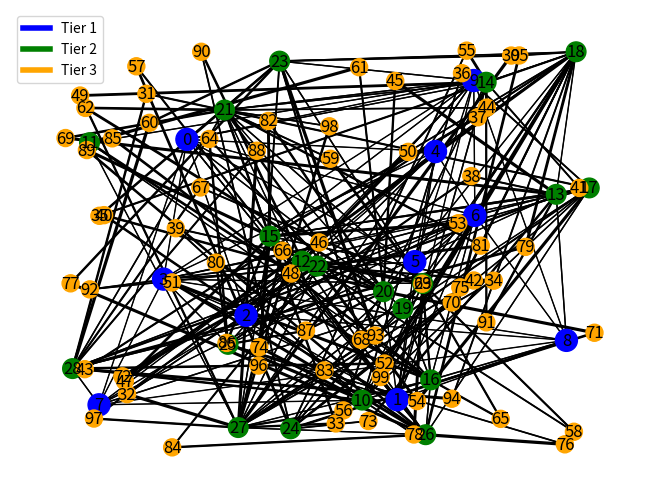

Recreate this plot in Python. (Note: this script raises an exception after producing the figure.)
import random
import networkx as nx
import matplotlib.pyplot as plt
from collections import deque, defaultdict
import heapq

# Définition des constantes
NUM_TIER1_NODES = 10
NUM_TIER2_NODES = 20
NUM_TIER3_NODES = 70
TOTAL_NODES = NUM_TIER1_NODES + NUM_TIER2_NODES + NUM_TIER3_NODES

class Network:
    def __init__(self):
        self.nodes = self.create_network()
        self.routing_tables = self.calculate_routing_tables()

    def create_network(self):
        # Création des nœuds
        nodes = [{'tier': 1, 'connections': []} for _ in range(NUM_TIER1_NODES)]
        nodes += [{'tier': 2, 'connections': []} for _ in range(NUM_TIER2_NODES)]
        nodes += [{'tier': 3, 'connections': []} for _ in range(NUM_TIER3_NODES)]

        # Création des liens pour le backbone (Tier 1)
        for i in range(NUM_TIER1_NODES):
            for j in range(i + 1, NUM_TIER1_NODES):
                if random.random() < 0.75:
                    weight = random.randint(5, 10)
                    nodes[i]['connections'].append((j, weight))
                    nodes[j]['connections'].append((i, weight))

        # Création des liens pour les opérateurs de niveau 2 (Tier 2)
        tier2_start = NUM_TIER1_NODES
        tier2_end = NUM_TIER1_NODES + NUM_TIER2_NODES
        for i in range(tier2_start, tier2_end):
            tier1_connections = random.sample(range(NUM_TIER1_NODES), random.randint(1, 2))
            for tier1_node in tier1_connections:
                weight = random.randint(10, 20)
                nodes[i]['connections'].append((tier1_node, weight))
                nodes[tier1_node]['connections'].append((i, weight))

            tier2_connections = random.sample(range(tier2_start, tier2_end), random.randint(2, 3))
            for tier2_node in tier2_connections:
                if tier2_node != i:
                    weight = random.randint(10, 20)
                    nodes[i]['connections'].append((tier2_node, weight))
                    nodes[tier2_node]['connections'].append((i, weight))

        # Création des liens pour les opérateurs de niveau 3 (Tier 3)
        tier3_start = NUM_TIER1_NODES + NUM_TIER2_NODES
        for i in range(tier3_start, TOTAL_NODES):
            tier2_connections = random.sample(range(tier2_start, tier2_end), 2)
            for tier2_node in tier2_connections:
                weight = random.randint(20, 50)
                nodes[i]['connections'].append((tier2_node, weight))
                nodes[tier2_node]['connections'].append((i, weight))

        return nodes

    def bfs(self, start_node):
        """
        Parcours en largeur (BFS) pour vérifier si tous les nœuds sont accessibles
        à partir du nœud de départ.
        """
        visited = set()
        queue = [(start_node, None)]  # (nœud, nœud parent)

        while queue:
            node, parent = queue.pop(0)
            if node not in visited:
                visited.add(node)
                for neighbor, weight in self.nodes[node]['connections']:
                    queue.append((neighbor, node))

        # Si tous les nœuds ont été visités, le réseau est connexe
        return len(visited) == len(self.nodes)

    def dijkstra(self, start_node):
        """
        Algorithme de Dijkstra pour calculer les plus courts chemins
        à partir d'un nœud source vers tous les autres nœuds.
        """
        distances = {node: float('inf') for node in range(len(self.nodes))}
        distances[start_node] = 0
        pq = [(0, start_node)]
        prev = {node: None for node in range(len(self.nodes))}

        while pq:
            current_dist, current_node = heapq.heappop(pq)

            if current_dist > distances[current_node]:
                continue

            for neighbor, weight in self.nodes[current_node]['connections']:
                distance = current_dist + weight
                if distance < distances[neighbor]:
                    distances[neighbor] = distance
                    prev[neighbor] = current_node
                    heapq.heappush(pq, (distance, neighbor))

        return prev, distances

    def calculate_routing_tables(self):
        """
        Calcule les tables de routage pour chaque nœud en utilisant l'algorithme de Dijkstra.
        """
        routing_tables = [{} for _ in range(len(self.nodes))]

        for node in range(len(self.nodes)):
            prev, distances = self.dijkstra(node)
            for dest in range(len(self.nodes)):
                if dest != node and distances[dest] != float('inf'):
                    next_hop = prev[dest]
                    routing_tables[node][dest] = next_hop

        return routing_tables

    def reconstruct_path(self, source, destination):
        """
        Reconstitue le chemin entre deux nœuds en utilisant les tables de routage.
        """
        path = [destination]
        current_node = destination
        while current_node != source:
            next_hop = self.routing_tables[source][current_node]
            path.append(next_hop)
            current_node = next_hop
        path.reverse()
        return path

class VisualNetwork(Network):
    def __init__(self):
        super().__init__()

    def visualize(self):
        G = nx.Graph()
        positions = {}

        for node_idx, node in enumerate(self.nodes):
            G.add_node(node_idx, size=250 if node['tier'] == 1 else 200 if node['tier'] == 2 else 150)
            positions[node_idx] = (random.random(), random.random())

            for neighbor, weight in node['connections']:
                G.add_edge(node_idx, neighbor, weight=weight)

        node_colors = ['blue' if self.nodes[node]['tier'] == 1 else 'green' if self.nodes[node]['tier'] == 2 else 'orange' for node in G.nodes()]
        node_sizes = [G.nodes[node]['size'] for node in G.nodes()]
        nx.draw(G, pos=positions, with_labels=True, node_color=node_colors, node_size=node_sizes)

        # Ajuster l'épaisseur des liens en fonction de la valeur
        edge_widths = [0.5 + 0.2 * (G[u][v]['weight'] - 5) / 5 for u, v in G.edges()]
        nx.draw_networkx_edges(G, pos=positions, width=edge_widths)

        plt.legend([plt.Line2D([0], [0], color='blue', lw=4), plt.Line2D([0], [0], color='green', lw=4), plt.Line2D([0], [0], color='orange', lw=4)],
                   ['Tier 1', 'Tier 2', 'Tier 3'], loc='upper left')

        plt.show()

    def select_nodes(self):
        while True:
            try:
                source_node = int(input("Enter the source node: "))
                if 0 <= source_node < len(self.nodes):
                    break
                else:
                    print("Source node out of range. Please enter a valid node.")
            except ValueError:
                print("Invalid input. Please enter an integer.")

        while True:
            try:
                dest_node = int(input("Enter the destination node: "))
                if 0 <= dest_node < len(self.nodes):
                    break
                else:
                    print("Destination node out of range. Please enter a valid node.")
            except ValueError:
                print("Invalid input. Please enter an integer.")

        return source_node, dest_node

    def visualize_path(self, path):
        G = nx.Graph()
        positions = {}

        for node_idx, node in enumerate(self.nodes):
            G.add_node(node_idx, size=250 if node['tier'] == 1 else 200 if node['tier'] == 2 else 150)
            positions[node_idx] = (random.random(), random.random())

            for neighbor, weight in node['connections']:
                G.add_edge(node_idx, neighbor, weight=weight)

        edges = [(path[i], path[i+1]) for i in range(len(path)-1)]
        node_colors = ['blue' if self.nodes[node]['tier'] == 1 else 'green' if self.nodes[node]['tier'] == 2 else 'orange' for node in G.nodes()]
        node_sizes = [G.nodes[node]['size'] for node in G.nodes()]
        nx.draw(G, pos=positions, with_labels=True, node_color=node_colors, node_size=node_sizes)

        # Ajuster l'épaisseur des liens en fonction de la valeur
        edge_widths = [0.5 + 0.2 * (G[u][v]['weight'] - 5) / 5 for u, v in G.edges()]
        nx.draw_networkx_edges(G, pos=positions, width=edge_widths)

        # Épaisseur du chemin sélectionné
        path_width = 3
        nx.draw_networkx_edges(G, pos=positions, edgelist=edges, edge_color='r', width=path_width)

        plt.legend([plt.Line2D([0], [0], color='blue', lw=4), plt.Line2D([0], [0], color='green', lw=4), plt.Line2D([0], [0], color='orange', lw=4)],
                   ['Tier 1', 'Tier 2', 'Tier 3'], loc='upper left')

        plt.show()

def main():
    visual_network = VisualNetwork()
    visual_network.visualize()

    # Select source and destination nodes
    source_node, dest_node = visual_network.select_nodes()

    # Reconstruct and visualize the path
    path = visual_network.reconstruct_path(source_node, dest_node)
    visual_network.visualize_path(path)

if __name__ == "__main__":
    main()
